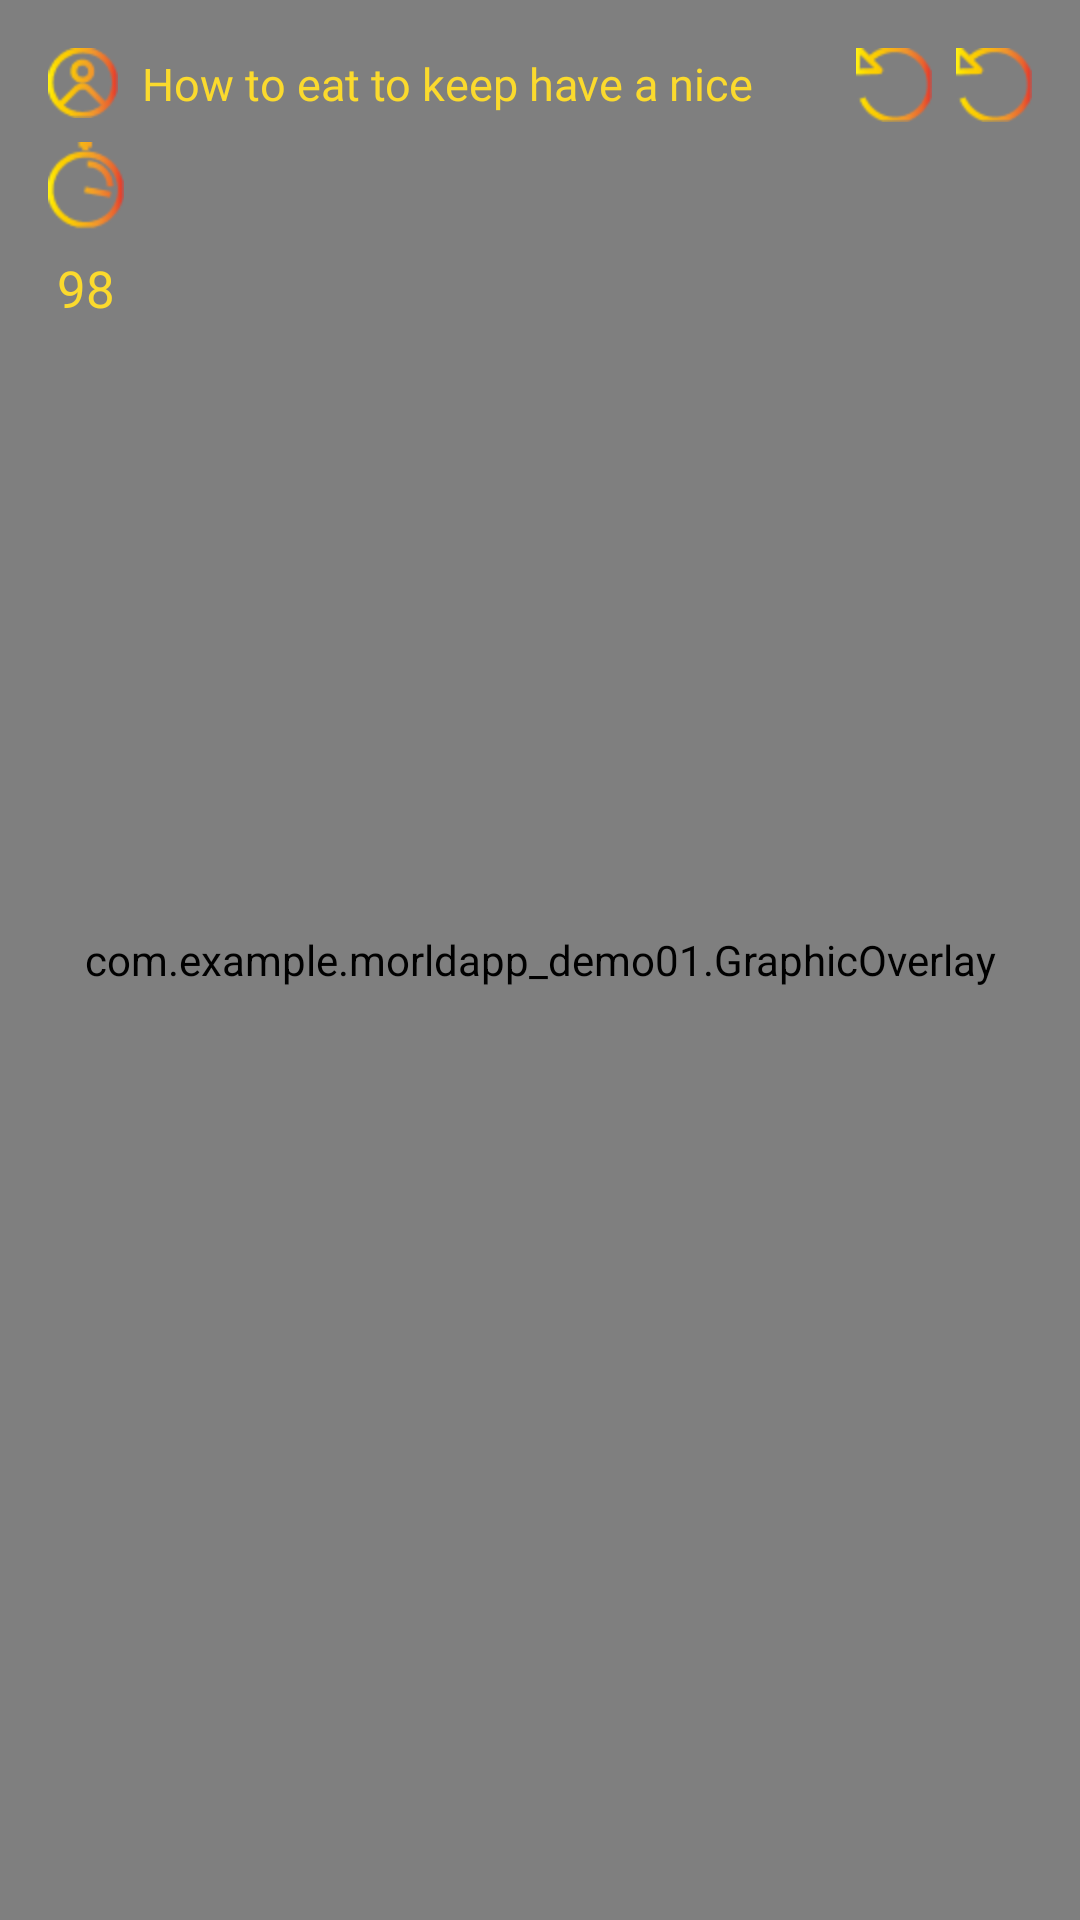

The Android layout XML behind this screen, and the referenced resources:
<!-- AndroidManifest.xml: application theme Theme.MorldApp_Demo01.NoActionBar -->
<!-- res/layout/video_portait.xml -->
<?xml version="1.0" encoding="utf-8"?>
<androidx.constraintlayout.widget.ConstraintLayout xmlns:android="http://schemas.android.com/apk/res/android"
    xmlns:app="http://schemas.android.com/apk/res-auto"
    xmlns:tools="http://schemas.android.com/tools"
    android:layout_width="match_parent"
    android:layout_height="match_parent"
    android:layout_gravity="center"
    android:background="#1B1B1B">

    <androidx.camera.view.PreviewView
        android:id="@+id/PreView_Editor"
        android:layout_width="0dp"
        android:layout_height="0dp"
        app:layout_constraintBottom_toBottomOf="parent"
        app:layout_constraintEnd_toEndOf="parent"
        app:layout_constraintStart_toStartOf="parent"
        app:layout_constraintTop_toTopOf="parent"
        app:scaleType="fitCenter" />

    <com.google.android.exoplayer2.ui.PlayerView
        android:id="@+id/video_view"
        android:layout_width="0dp"
        android:layout_height="0dp"
        android:scaleType="fitStart"
        app:layout_constraintBottom_toBottomOf="parent"
        app:layout_constraintDimensionRatio="3:4"
        app:layout_constraintEnd_toEndOf="parent"
        app:layout_constraintStart_toStartOf="parent"
        app:layout_constraintTop_toTopOf="parent"
        tools:ignore="ExtraText,MissingConstraints">

    </com.google.android.exoplayer2.ui.PlayerView>


    <androidx.camera.view.PreviewView
        android:id="@+id/PreView_Detect_Editor"
        android:layout_width="0dp"
        android:layout_height="0dp"
        android:visibility="invisible"
        app:layout_constraintBottom_toBottomOf="@+id/video_view"
        app:layout_constraintEnd_toEndOf="@+id/video_view"
        app:layout_constraintStart_toStartOf="@+id/video_view"
        app:layout_constraintTop_toTopOf="@+id/video_view" />

    <com.example.morldapp_demo01.GraphicOverlay
        android:id="@+id/recordStructure"
        android:layout_width="0dp"
        android:layout_height="0dp"
        android:scaleType="fitCenter"
        app:layout_constraintBottom_toBottomOf="parent"
        app:layout_constraintDimensionRatio="3:4"
        app:layout_constraintEnd_toEndOf="parent"
        app:layout_constraintStart_toStartOf="parent"
        app:layout_constraintTop_toTopOf="parent" />

    <com.example.morldapp_demo01.GraphicOverlay
        android:id="@+id/videoStructure"
        android:layout_width="0dp"
        android:layout_height="0dp"
        android:scaleType="fitCenter"
        app:layout_constraintBottom_toBottomOf="@+id/video_view"
        app:layout_constraintEnd_toEndOf="@+id/video_view"
        app:layout_constraintStart_toStartOf="@+id/video_view"
        app:layout_constraintTop_toTopOf="@+id/video_view" />

    <ImageView
        android:id="@+id/image_user"
        android:layout_width="wrap_content"
        android:layout_height="wrap_content"
        android:layout_marginStart="16dp"
        android:layout_marginTop="16dp"
        app:layout_constraintStart_toStartOf="parent"
        app:layout_constraintTop_toTopOf="parent"
        app:srcCompat="@drawable/icon_user" />

    <ImageView
        android:id="@+id/image_clock"
        android:layout_width="wrap_content"
        android:layout_height="wrap_content"
        android:layout_marginStart="16dp"
        android:layout_marginTop="8dp"
        app:layout_constraintStart_toStartOf="parent"
        app:layout_constraintTop_toBottomOf="@+id/image_user"
        app:srcCompat="@drawable/icon_clock" />

    <TextView
        android:id="@+id/textScore"
        android:layout_width="0dp"
        android:layout_height="wrap_content"
        android:layout_marginTop="8dp"
        android:fontFamily="@font/font1"
        android:maxLines="1"
        android:text="98"
        android:textAlignment="center"
        android:textColor="#FBDA2D"
        android:textSize="17sp"
        app:layout_constraintEnd_toEndOf="@+id/image_clock"
        app:layout_constraintStart_toStartOf="@+id/image_clock"
        app:layout_constraintTop_toBottomOf="@+id/image_clock" />

    <TextView
        android:id="@+id/title"
        android:layout_width="0dp"
        android:layout_height="wrap_content"
        android:layout_marginStart="8dp"
        android:layout_marginEnd="8dp"
        android:fontFamily="@font/font1"
        android:maxLines="1"
        android:text="How to eat to keep have a nice figure ?"
        android:textAlignment="viewStart"
        android:textColor="#FBDA2D"
        android:textSize="15sp"
        app:layout_constraintBottom_toBottomOf="@+id/image_user"
        app:layout_constraintEnd_toStartOf="@+id/image_download"
        app:layout_constraintStart_toEndOf="@+id/image_user"
        app:layout_constraintTop_toTopOf="@+id/image_user" />

    <ImageView
        android:id="@+id/image_download"
        android:layout_width="wrap_content"
        android:layout_height="wrap_content"
        android:layout_marginTop="16dp"
        android:layout_marginEnd="8dp"
        app:layout_constraintEnd_toStartOf="@+id/image_retry"
        app:layout_constraintTop_toTopOf="parent"
        app:srcCompat="@drawable/icon_retry" />

    <ImageView
        android:id="@+id/image_retry"
        android:layout_width="wrap_content"
        android:layout_height="wrap_content"
        android:layout_marginTop="16dp"
        android:layout_marginEnd="16dp"
        app:layout_constraintEnd_toEndOf="parent"
        app:layout_constraintTop_toTopOf="parent"
        app:srcCompat="@drawable/icon_retry" />

    <TextView
        android:id="@+id/debugRatio"
        android:layout_width="wrap_content"
        android:layout_height="wrap_content"
        android:layout_marginStart="8dp"
        android:layout_marginBottom="8dp"
        app:layout_constraintBottom_toBottomOf="parent"
        app:layout_constraintStart_toStartOf="parent" />

    <LinearLayout
        android:id="@+id/edit_offset_layout"
        android:layout_width="wrap_content"
        android:layout_height="wrap_content"
        android:visibility="invisible"
        app:layout_constraintBottom_toBottomOf="parent"
        app:layout_constraintStart_toStartOf="parent"
        >

        <com.google.android.material.chip.Chip
            android:id="@+id/add"
            style="@style/Widget.MaterialComponents.Chip.Action"
            android:layout_width="60dp"
            android:layout_height="wrap_content"
            android:text="＋"
            android:textAlignment="center" />

        <com.google.android.material.chip.Chip
            android:id="@+id/des"
            style="@style/Widget.MaterialComponents.Chip.Action"
            android:layout_width="60dp"
            android:layout_height="wrap_content"
            android:gravity="center_horizontal"
            android:text="－"
            android:textAlignment="center" />
    </LinearLayout>

</androidx.constraintlayout.widget.ConstraintLayout>
<!-- resources referenced by this layout -->
<resources>
  <!-- drawable icon_clock: png bitmap (drawable-hdpi, 2066 bytes) -->
  <!-- drawable icon_retry: png bitmap (drawable-hdpi, 1542 bytes) -->
  <!-- drawable icon_user: png bitmap (drawable-hdpi, 2040 bytes) -->
  <style name="Theme.MorldApp_Demo01.NoActionBar">
          <item name="windowActionBar">false</item>
          <item name="windowNoTitle">true</item>
          <item name="android:windowFullscreen">true</item>
      </style>
</resources>
